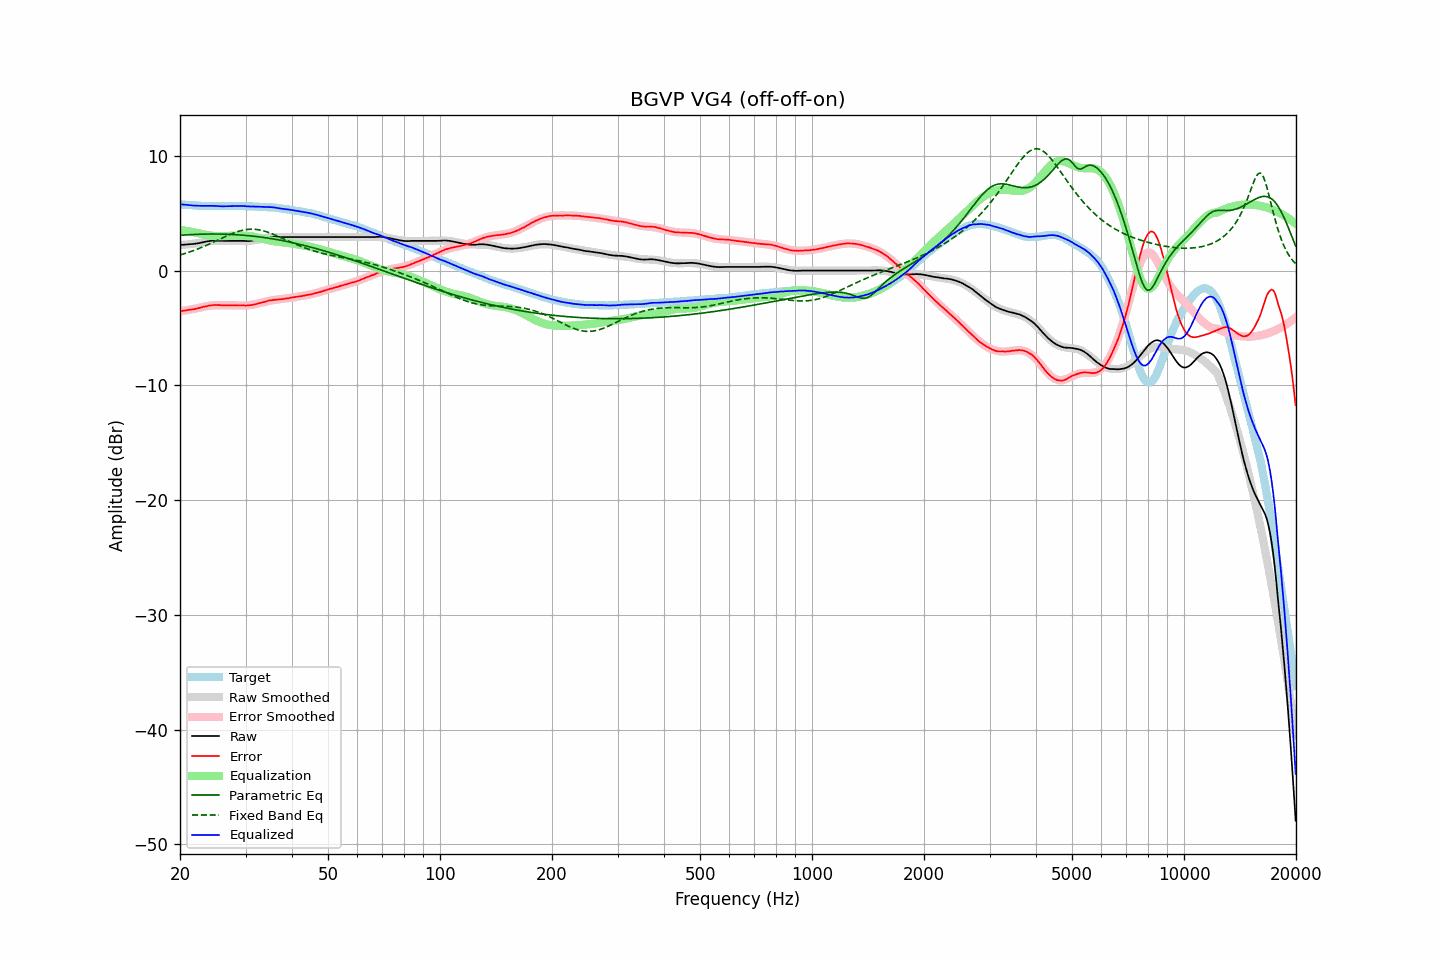

The data file committed next to this chart (first rows):
frequency, raw, error, smoothed, error_smoothed, equalization, parametric_eq, fixed_band_eq, equalized_raw, equalized_smoothed, target
20.00, 2.24, -3.53, 2.22, -3.55, 3.55, 3.07, 1.36, 5.79, 5.77, 5.77
20.20, 2.24, -3.52, 2.23, -3.53, 3.53, 3.08, 1.40, 5.77, 5.76, 5.76
20.40, 2.25, -3.50, 2.25, -3.50, 3.50, 3.09, 1.44, 5.75, 5.75, 5.75
20.61, 2.26, -3.48, 2.26, -3.48, 3.48, 3.10, 1.49, 5.74, 5.74, 5.74
20.81, 2.27, -3.45, 2.27, -3.46, 3.46, 3.11, 1.53, 5.73, 5.73, 5.72
21.02, 2.28, -3.43, 2.28, -3.43, 3.43, 3.12, 1.58, 5.71, 5.72, 5.71
21.23, 2.29, -3.41, 2.30, -3.41, 3.41, 3.13, 1.62, 5.70, 5.71, 5.70
21.44, 2.30, -3.41, 2.31, -3.38, 3.38, 3.14, 1.67, 5.68, 5.70, 5.71
21.66, 2.32, -3.37, 2.33, -3.36, 3.36, 3.14, 1.72, 5.68, 5.69, 5.69
21.87, 2.33, -3.36, 2.35, -3.33, 3.33, 3.15, 1.78, 5.66, 5.68, 5.69
22.09, 2.35, -3.32, 2.37, -3.31, 3.31, 3.16, 1.83, 5.66, 5.67, 5.67
22.31, 2.37, -3.29, 2.39, -3.28, 3.28, 3.16, 1.88, 5.65, 5.66, 5.66
22.54, 2.40, -3.25, 2.41, -3.25, 3.25, 3.17, 1.94, 5.65, 5.66, 5.65
22.76, 2.43, -3.22, 2.44, -3.21, 3.21, 3.17, 1.99, 5.64, 5.65, 5.65
22.99, 2.46, -3.18, 2.46, -3.18, 3.18, 3.17, 2.05, 5.64, 5.65, 5.64
23.22, 2.49, -3.14, 2.49, -3.15, 3.15, 3.18, 2.11, 5.64, 5.64, 5.63
23.45, 2.52, -3.12, 2.52, -3.12, 3.12, 3.18, 2.17, 5.64, 5.64, 5.64
23.69, 2.55, -3.08, 2.54, -3.09, 3.09, 3.18, 2.23, 5.64, 5.63, 5.63
23.92, 2.57, -3.05, 2.56, -3.07, 3.07, 3.19, 2.30, 5.64, 5.63, 5.62
24.16, 2.59, -3.04, 2.57, -3.05, 3.05, 3.19, 2.36, 5.64, 5.62, 5.63
24.40, 2.61, -3.02, 2.59, -3.03, 3.03, 3.19, 2.43, 5.64, 5.62, 5.63
24.65, 2.62, -3.00, 2.60, -3.02, 3.02, 3.19, 2.49, 5.64, 5.62, 5.62
24.89, 2.62, -3.00, 2.60, -3.01, 3.01, 3.19, 2.56, 5.63, 5.62, 5.62
25.14, 2.61, -3.00, 2.61, -3.01, 3.01, 3.19, 2.62, 5.62, 5.62, 5.61
25.39, 2.60, -3.01, 2.61, -3.01, 3.01, 3.18, 2.69, 5.61, 5.62, 5.61
25.65, 2.60, -3.01, 2.61, -3.01, 3.01, 3.18, 2.76, 5.61, 5.61, 5.61
25.91, 2.59, -3.02, 2.61, -3.01, 3.01, 3.18, 2.82, 5.60, 5.61, 5.61
26.16, 2.59, -3.03, 2.60, -3.01, 3.01, 3.18, 2.89, 5.60, 5.61, 5.62
26.43, 2.59, -3.02, 2.60, -3.01, 3.01, 3.17, 2.95, 5.60, 5.61, 5.61
26.69, 2.59, -3.02, 2.60, -3.02, 3.02, 3.17, 3.02, 5.61, 5.61, 5.61
26.96, 2.59, -3.02, 2.59, -3.02, 3.02, 3.16, 3.08, 5.61, 5.61, 5.61
27.23, 2.59, -3.02, 2.59, -3.02, 3.02, 3.16, 3.14, 5.61, 5.62, 5.61
27.50, 2.59, -3.02, 2.59, -3.03, 3.03, 3.15, 3.20, 5.62, 5.62, 5.61
27.77, 2.59, -3.03, 2.59, -3.03, 3.03, 3.14, 3.25, 5.62, 5.62, 5.62
28.05, 2.59, -3.02, 2.59, -3.03, 3.03, 3.13, 3.31, 5.62, 5.62, 5.61
28.33, 2.59, -3.03, 2.58, -3.04, 3.04, 3.13, 3.36, 5.63, 5.62, 5.62
28.62, 2.59, -3.03, 2.58, -3.04, 3.04, 3.12, 3.40, 5.63, 5.62, 5.62
28.90, 2.59, -3.04, 2.58, -3.04, 3.04, 3.11, 3.45, 5.63, 5.62, 5.63
29.19, 2.59, -3.04, 2.58, -3.04, 3.04, 3.10, 3.48, 5.63, 5.62, 5.63
29.48, 2.59, -3.03, 2.58, -3.04, 3.04, 3.09, 3.52, 5.63, 5.62, 5.62
29.78, 2.58, -3.04, 2.58, -3.04, 3.04, 3.07, 3.54, 5.62, 5.62, 5.62
30.08, 2.57, -3.05, 2.58, -3.03, 3.03, 3.06, 3.57, 5.60, 5.61, 5.62
30.38, 2.57, -3.03, 2.59, -3.02, 3.02, 3.05, 3.59, 5.59, 5.61, 5.60
30.68, 2.58, -3.02, 2.59, -3.01, 3.01, 3.04, 3.60, 5.59, 5.61, 5.60
30.99, 2.59, -3.01, 2.61, -3.00, 3.00, 3.02, 3.60, 5.59, 5.60, 5.60
31.30, 2.61, -2.99, 2.62, -2.98, 2.98, 3.01, 3.61, 5.59, 5.60, 5.60
31.61, 2.63, -2.96, 2.64, -2.95, 2.95, 2.99, 3.60, 5.58, 5.59, 5.59
31.93, 2.65, -2.92, 2.66, -2.92, 2.92, 2.98, 3.59, 5.57, 5.58, 5.57
32.24, 2.68, -2.90, 2.68, -2.89, 2.89, 2.96, 3.57, 5.57, 5.57, 5.58
32.57, 2.71, -2.85, 2.71, -2.86, 2.86, 2.94, 3.55, 5.57, 5.57, 5.56
32.89, 2.74, -2.82, 2.74, -2.82, 2.82, 2.92, 3.53, 5.56, 5.56, 5.56
33.22, 2.77, -2.78, 2.77, -2.78, 2.78, 2.91, 3.49, 5.55, 5.55, 5.55
33.55, 2.80, -2.75, 2.80, -2.75, 2.75, 2.89, 3.46, 5.55, 5.55, 5.55
33.89, 2.83, -2.71, 2.83, -2.71, 2.71, 2.87, 3.42, 5.54, 5.54, 5.54
34.23, 2.86, -2.66, 2.85, -2.68, 2.68, 2.85, 3.37, 5.54, 5.53, 5.52
34.57, 2.89, -2.63, 2.87, -2.65, 2.65, 2.82, 3.33, 5.54, 5.52, 5.52
34.92, 2.91, -2.59, 2.89, -2.62, 2.62, 2.80, 3.27, 5.53, 5.51, 5.50
35.27, 2.93, -2.59, 2.91, -2.60, 2.60, 2.78, 3.22, 5.53, 5.50, 5.52
35.62, 2.94, -2.55, 2.92, -2.57, 2.57, 2.76, 3.16, 5.51, 5.49, 5.49
35.97, 2.94, -2.55, 2.93, -2.55, 2.55, 2.73, 3.11, 5.49, 5.48, 5.49
... 635 more rows
